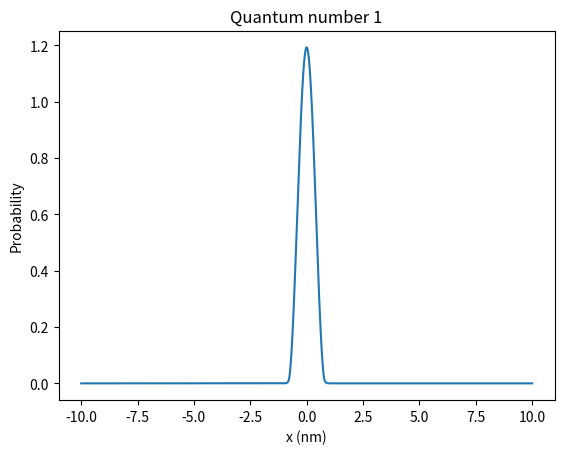

The script that saved this image: (Note: this script raises an exception after producing the figure.)
import numpy as np
from scipy.linalg import eigh_tridiagonal
from scipy.optimize import curve_fit
import matplotlib.pyplot as plt
import time


def get_eigenstuff(N, m, h, a, V0, L):
    xrange = np.linspace(-L, L, N)

    dx = xrange[1] - xrange[0] 

    t = h**2/(2*m*dx**2)


    d = 2*t*np.ones(N)
    e = -t*np.ones(N-1)

    for i in range(len(xrange)):
        if abs(xrange[i]) > a:
            d[i] += V0

    eigenvals, eigenvectors = eigh_tridiagonal(d[1:-1], e[1:-1], select='v', select_range=(0,V0)) # the limit really killed computational time! 
                                                                                                # N doesn't really matter once you get here

    # print(eigenvals)
    # print(eigenvectors)
    # A = np.diag(d) + np.diag(e, k=1) + np.diag(e, k=-1)

    eigenvectors = [eigenvectors[:,i] for i in range(len(eigenvectors[0]))]
    return eigenvals, eigenvectors, xrange

def main():
    
    begin = time.time()

    N = 60000


    m = 511000 # eV
    h = 1240/(2*np.pi) # eV nm
    a = 1.5 / 2 # nm
    V0 = 5 # eV

    L = 20/2 # nm


    eigenvals, eigenvectors, xrange = get_eigenstuff(N, m ,h, a, V0, L)
    dx = xrange[1] - xrange[0]

    for i, state in enumerate(eigenvectors):
        temp = np.zeros(N)
        temp[1:-1] = state
        state = temp 

        prob = state**2
        norm = np.sum(prob) * dx

        state = state / norm
        prob = prob / norm

        plt.plot(xrange, prob)
        plt.title(f"Quantum number {i+1}")
        plt.xlabel("x (nm)")
        plt.ylabel("Probability")
        plt.savefig(f"./part1plots/q{i+1}.jpg")
        plt.close()

        integral = 0
        for j in range(len(xrange)):
            if abs(xrange[j]) < a:
                integral += prob[j]
        
        print(f"Quantum number {i+1}")
        print(f"Probability of being within well: {integral*dx}")
        print(f"Associated eigenenergy: {eigenvals[i]}")
        print()

    print(f"Part 1 done: {(time.time()-begin):.4f}")

    # Part 2 
    begin = time.time()
    plt.plot(range(1,len(eigenvectors) + 1), eigenvals, label="Calculated values")
    plt.title(f"Eigenenergy vs Quantum Number for V0 = {V0} eV")
    plt.xlabel("Quantum number (n)")
    plt.ylabel("Eigenenergy (eV)")

    def f(x, A, B):
        return A*x**B

    A,B = curve_fit(f, range(1,len(eigenvectors) + 1), eigenvals)[0]

    x = np.linspace(0, len(eigenvectors), 100)
    plt.plot(x, f(x,A,B), label=f'Curve fit: {A:.3f}x^{B:.3f}')
    plt.legend()
    plt.savefig(f"./part2plots/{V0}ev.jpg")
    plt.close()
    print(f"Part 2.1 done: {(time.time()-begin):.4f}")

    


    # Part 3
    begin = time.time()
    twoarange = np.linspace(1, 10, 20)
    grounds = []
    firsts = []
    for twoa in twoarange:
        eigenvals, eigenvectors, xrange = get_eigenstuff(N, m ,h, twoa/2, V0, L)
        grounds.append(eigenvals[0])
        firsts.append(eigenvals[1])

    plt.plot(twoarange, grounds, label="Calculated values")
    plt.title(f"Ground state energy vs well size for V0 = {V0} eV")
    plt.xlabel("Well Size (nm)")
    plt.ylabel("Eigenenergy (eV)")

    A,B = curve_fit(f, twoarange, grounds)[0]

    x = np.linspace(0, 10, 100)

    plt.plot(x, f(x,A,B), label=f'Curve fit: {A:.3f}x^{B:.3f}')
    plt.legend()
    plt.savefig(f"./part2plots/groundstates.jpg")
    plt.close()

    plt.plot(twoarange, firsts, label="Calculated values")
    plt.title(f"First excited state energy vs well size for V0 = {V0} eV")
    plt.xlabel("Well Size (nm)")
    plt.ylabel("Eigenenergy (eV)")

    A,B = curve_fit(f, twoarange, firsts)[0]

    plt.plot(x, f(x,A,B), label=f'Curve fit: {A:.3f}x^{B:.3f}')
    plt.legend()
    plt.savefig(f"./part2plots/firstexcitedstates.jpg")
    plt.close()
    print(f"Part 2.2 done: {(time.time()-begin):.4f}")

    begin = time.time()
    
    m_e = 511000        # eV/c^2
    m_e_star = 0.13 * m_e   
    m_h_star = 0.45 * m_e   
    V0_e = 4.0          # eV
    V0_h = 4.0          # eV
    E_g = 1.74          # eV 
    hc = 1239.84        # eV nm
    h = 1240 / (2 * np.pi)  # eV nm 
    
    N = 60000 # same as before            
    L = 10 # nm
    
    dot_sizes = np.arange(1.0, 10, 0.5)  
    wavelengths = []
    
    for dot_size in dot_sizes:
        a = dot_size / 2  
        
        e_vals, eigenvectors, xrange = get_eigenstuff(N, m_e_star, h, a, V0_e, L)
        E_e1 = e_vals[0]
        h_vals, eigenvectors, xrange = get_eigenstuff(N, m_h_star, h, a, V0_h, L)
        E_h1 = h_vals[0]
        
        E_photon = E_g + E_e1 + E_h1
        wavelength = hc / E_photon
        wavelengths.append(wavelength)
    
    plt.scatter(dot_sizes, wavelengths)
    plt.title("Photon Wavelength vs. Quantum Dot Size")
    plt.xlabel("Quantum Dot Width (nm)")
    plt.ylabel("Wavelength (nm)")
    plt.ylim(400, 700)

    plt.tight_layout()
    plt.savefig("./part2plots/quantum_dot_wavelength.jpg")
    plt.close()
    
    print(f"Activity 3 done: {(time.time()-begin):.4f}")
    
        



if __name__ == "__main__":
    main()
